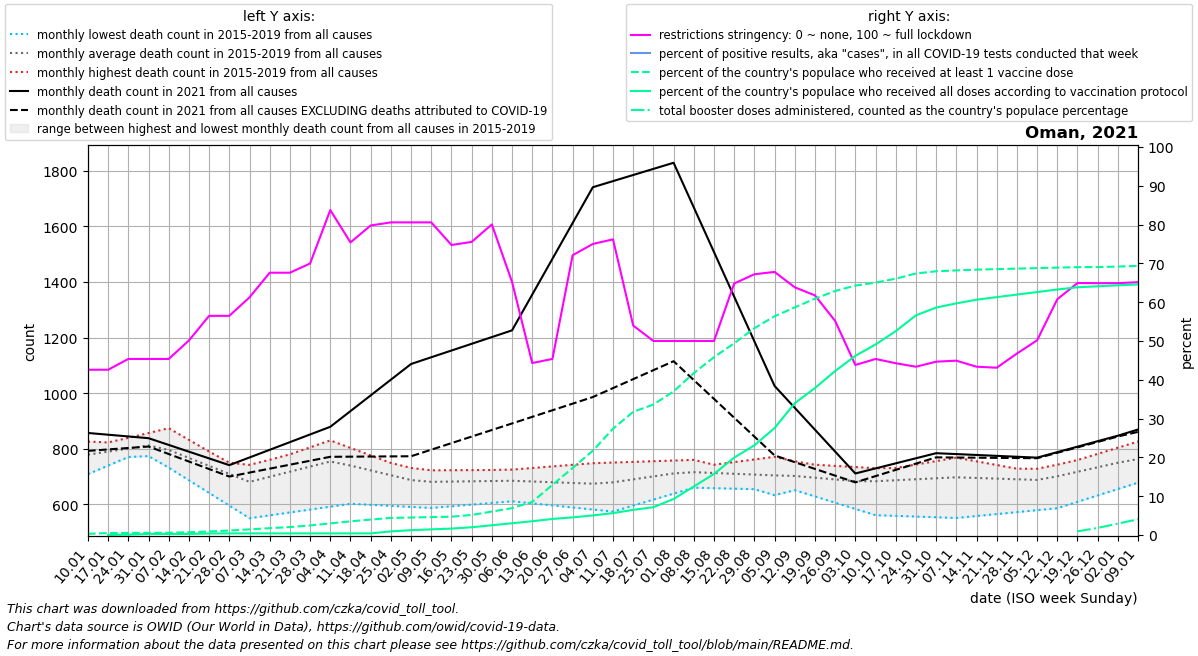

Source data for this figure (header and first rows):
date, location, time_unit, time, deaths_2010_all_ages, deaths_2011_all_ages, deaths_2012_all_ages, deaths_2013_all_ages, deaths_2014_all_ages, deaths_2015_all_ages, deaths_2016_all_ages, deaths_2017_all_ages, deaths_2018_all_ages, deaths_2019_all_ages, deaths_2020_all_ages, deaths_2021_all_ages, deaths_2022_all_ages, new_deaths, new_cases_smoothed, new_tests_smoothed, positive_test_percent, stringency_index, people_vaccinated, people_fully_vaccinated
2021-01-10, Oman, monthly, 1, , , , , , , 708.8, 775.4, 804.4, 826.0, 731.0, 856.8, 869.2, 64.5, 1163, , , 42.59, 14044, 
2021-01-17, Oman, monthly, 2, , , , , , , 739.5, 774.8, 821.8, 822.8, 752.5, 850.5, 891.4, 53.0, 1190, , , 42.59, 22846, 673.0
2021-01-24, Oman, monthly, 3, , , , , , , 770.2, 774.2, 839.2, 819.5, 774.0, 844.2, 913.6, 41.5, 1226, , , 45.37, 24773, 4944
2021-01-31, Oman, monthly, 4, , , , , , , 801.0, 773.6, 856.6, 816.2, 795.5, 838.0, 935.8, 30.0, 1253, , , 45.37, 25023, 11804
2021-02-07, Oman, monthly, 5, , , , , , 732.0, 786.8, 773.0, 874.0, 813.0, 817.0, 813.8, 958.0, 32.75, 1303, , , 45.37, 26174, 12272
2021-02-14, Oman, monthly, 6, , , , , , 686.5, 772.6, 765.2, 832.0, 778.8, 786.8, 789.5, 959.8, 35.5, 1552, , , 50.13, 32225, 12272
2021-02-21, Oman, monthly, 7, , , , , , 641.0, 758.4, 757.5, 790.0, 744.5, 756.5, 765.2, 961.5, 38.25, 1835, , , 56.48, 41099, 18055
2021-02-28, Oman, monthly, 8, , , , , , 595.5, 744.2, 749.8, 748.0, 710.2, 726.2, 741.0, 963.2, 41.0, 2096, , , 56.48, 52529, 19019
2021-03-07, Oman, monthly, 9, , , , , , 550.0, 730.0, 742.0, 706.0, 676.0, 696.0, 768.6, 965.0, 54.4, 2272, , , 61.24, 65907, 19019
2021-03-14, Oman, monthly, 10, , , , , , 560.4, 755.0, 760.2, 722.2, 697.8, 720.2, 796.2, 935.8, 67.8, 2569, , , 67.59, 79785, 19019
2021-03-21, Oman, monthly, 11, , , , , , 570.8, 780.0, 778.5, 738.5, 719.5, 744.4, 823.8, 906.5, 81.2, 3581, , , 67.59, 92928, 19019
2021-03-28, Oman, monthly, 12, , , , , , 581.2, 805.0, 796.8, 754.8, 741.2, 768.6, 851.4, 877.2, 94.6, 4629, , , 69.97, 111444, 19019
2021-04-04, Oman, monthly, 13, , , , , , 591.6, 830.0, 815.0, 771.0, 763.0, 792.8, 879.0, 848.0, 108.0, 6110, , , 83.73, 135588, 19019
2021-04-11, Oman, monthly, 14, , , , , , 602.0, 803.0, 789.5, 761.0, 742.2, 817.0, 935.5, 815.8, 164.0, 7805, , , 75.4, 159311, 19019
2021-04-18, Oman, monthly, 15, , , , , , 598.2, 776.0, 764.0, 751.0, 721.4, 786.2, 992.0, 783.5, 220.0, 8723, , , 79.77, 179843, 19019
2021-04-25, Oman, monthly, 16, , , , , , 594.5, 749.0, 738.5, 741.0, 700.6, 755.5, 1048, 751.2, 276.0, 8497, , , 80.56, 199551, 42294
2021-05-02, Oman, monthly, 17, , , , , , 590.8, 722.0, 713.0, 731.0, 679.8, 724.8, 1105, 719.0, 332.0, 8145, , , 80.56, 204097, 56746
2021-05-09, Oman, monthly, 18, , , , , , 587.0, 722.4, 715.4, 721.0, 659.0, 694.0, 1129, 723.0, 332.6, 6157, , , 80.56, 208940, 65924
2021-05-16, Oman, monthly, 19, , , , , , 593.0, 722.8, 717.8, 712.5, 663.5, 710.0, 1153, 727.0, 333.2, 4080, , , 74.74, 213782, 75101
2021-05-23, Oman, monthly, 20, , , , , , 599.0, 723.2, 720.2, 704.0, 668.0, 726.0, 1178, 731.0, 333.8, 5169, , , 75.53, 233594, 90391
2021-05-30, Oman, monthly, 21, , , , , , 605.0, 723.6, 722.6, 695.5, 672.5, 742.0, 1202, 735.0, 334.4, 5186, , , 80.03, 273367, 113830
2021-06-06, Oman, monthly, 22, , , , , , 611.0, 724.0, 725.0, 687.0, 677.0, 758.0, 1226, 739.0, 335.0, 6759, , , 65.22, 313139, 137270
2021-06-13, Oman, monthly, 23, , , , , , 603.6, 707.2, 730.8, 690.5, 678.8, 780.0, 1355, 718.0, 440.0, 9229, , , 44.32, 385478, 160709
2021-06-20, Oman, monthly, 24, , , , , , 596.2, 690.5, 736.5, 694.0, 680.5, 802.0, 1484, 697.0, 545.0, 12330, , , 45.37, 584295, 187222
2021-06-27, Oman, monthly, 25, , , , , , 588.8, 673.8, 742.2, 697.5, 682.2, 824.0, 1612, 676.0, 650.0, 13942, , , 72.09, 780890, 205881
2021-07-04, Oman, monthly, 26, , , , , , 581.4, 657.0, 748.0, 701.0, 684.0, 846.0, 1741, 655.0, 755.0, 13791, , , 75.0, 981948, 228423
2021-07-11, Oman, monthly, 27, , , , , , 574.0, 680.2, 750.4, 707.4, 683.8, 868.0, 1763, , 744.8, 11348, , , 76.19, 1238006, 255272
2021-07-18, Oman, monthly, 28, , , , , , 595.5, 703.5, 752.8, 713.8, 683.6, 908.2, 1785, , 734.5, 7419, , , 53.97, 1435075, 293292
2021-07-25, Oman, monthly, 29, , , , , , 617.0, 726.8, 755.2, 720.2, 683.4, 948.5, 1807, , 724.2, 1539, , , 50.0, 1519836, 324275
2021-08-01, Oman, monthly, 30, , , , , , 638.5, 750.0, 757.6, 726.6, 683.2, 988.8, 1829, , 714.0, 5897, , , 50.0, 1672838, 419713
2021-08-08, Oman, monthly, 31, , , , , , 660.0, 742.6, 760.0, 733.0, 683.0, 1029, 1668, , 621.2, 2223, , , 50.0, 1886212, 565316
2021-08-15, Oman, monthly, 32, , , , , , 658.2, 735.2, 728.2, 742.5, 700.0, 1025, 1508, , 528.4, 1626, , , 50.0, 2071479, 711607
2021-08-22, Oman, monthly, 33, , , , , , 656.4, 727.8, 696.5, 752.0, 717.0, 1020, 1347, , 435.6, 1334, , , 64.81, 2233524, 901650
2021-08-29, Oman, monthly, 34, , , , , , 654.6, 720.4, 664.8, 761.5, 734.0, 1016, 1187, , 342.8, 918.4, , , 67.19, 2408652, 1045164
2021-09-05, Oman, monthly, 35, , , , , , 652.8, 713.0, 633.0, 771.0, 751.0, 1011, 1026, , 250.0, 687.3, , , 67.79, 2548339, 1246046
2021-09-12, Oman, monthly, 36, , , , , , 651.0, 706.0, 651.8, 754.8, 746.8, 1007, 947.2, , 195.5, 472.7, , , 63.83, 2651242, 1535368
2021-09-19, Oman, monthly, 37, , , , , , 628.5, 699.0, 670.5, 738.5, 742.6, 1024, 868.5, , 141.0, 385.3, , , 61.75, 2752981, 1712297
2021-09-26, Oman, monthly, 38, , , , , , 606.0, 692.0, 689.2, 722.2, 738.4, 1040, 789.8, , 86.5, 249.9, , , 55.16, 2842515, 1910408
2021-10-03, Oman, monthly, 39, , , , , , 583.5, 685.0, 708.0, 706.0, 734.2, 1056, 711.0, , 32.0, 205.6, , , 43.82, 2905172, 2086954
2021-10-10, Oman, monthly, 40, , , , , , 561.0, 694.2, 712.2, 718.4, 730.0, 1073, 729.2, , 27.75, 149.7, , , 45.37, 2940104, 2219753
2021-10-17, Oman, monthly, 41, , , , , , 558.5, 703.4, 716.4, 730.8, 724.2, 1072, 747.5, , 23.5, 125.6, , , 44.27, 2985974, 2374872
2021-10-24, Oman, monthly, 42, , , , , , 556.0, 712.6, 720.6, 743.2, 718.5, 1072, 765.8, , 19.25, 89.28, , , 43.37, 3046494, 2558703
2021-10-31, Oman, monthly, 43, , , , , , 553.5, 721.8, 724.8, 755.6, 712.8, 1071, 784.0, , 15.0, 125.3, , , 44.67, 3072342, 2649604
2021-11-07, Oman, monthly, 44, , , , , , 551.0, 731.0, 729.0, 768.0, 707.0, 1070, 780.8, , 12.4, 93.71, , , 44.93, 3082430, 2698264
2021-11-14, Oman, monthly, 45, , , , , , 558.0, 725.8, 728.8, 754.8, 707.0, 1035, 777.6, , 9.8, 78.43, , , 43.37, 3091229, 2741076
2021-11-21, Oman, monthly, 46, , , , , , 565.0, 720.5, 728.5, 741.5, 707.0, 999.2, 774.4, , 7.2, 56.43, , , 43.11, 3097195, 2771021
2021-11-28, Oman, monthly, 47, , , , , , 572.0, 715.2, 728.2, 728.2, 707.0, 963.8, 771.2, , 4.6, 53.85, , , 46.76, 3103075, 2800577
2021-12-05, Oman, monthly, 48, , , , , , 579.0, 710.0, 728.0, 715.0, 707.0, 928.4, 768.0, , 2.0, 56.14, , , 50.17, 3108954, 2830133
2021-12-12, Oman, monthly, 49, , , , , , 586.0, 726.5, 742.8, 737.2, 711.8, 893.0, 787.8, , 2.25, 93.86, , , 60.76, 3114834, 2859689
2021-12-19, Oman, monthly, 50, , , , , , 609.0, 743.0, 757.5, 759.4, 716.6, 885.5, 807.5, , 2.5, 110.0, , , 64.93, 3120149, 2886078
2021-12-26, Oman, monthly, 51, , , , , , 632.0, 759.5, 772.2, 781.6, 721.4, 878.0, 827.2, , 2.75, 192.4, , , 64.89, 3121621, 2897357
2022-01-02, Oman, monthly, 52, , , , , , 655.0, 776.0, 787.0, 803.8, 726.2, 870.5, 847.0, , 3.0, 474.0, , , 64.89, 3126803, 2908475
2022-01-09, Oman, monthly, 1, , , , , , 678.0, 775.4, 804.4, 826.0, 731.0, 863.0, 869.2, , 8.4, 1235, , , 65.15, 3135394, 2919360
